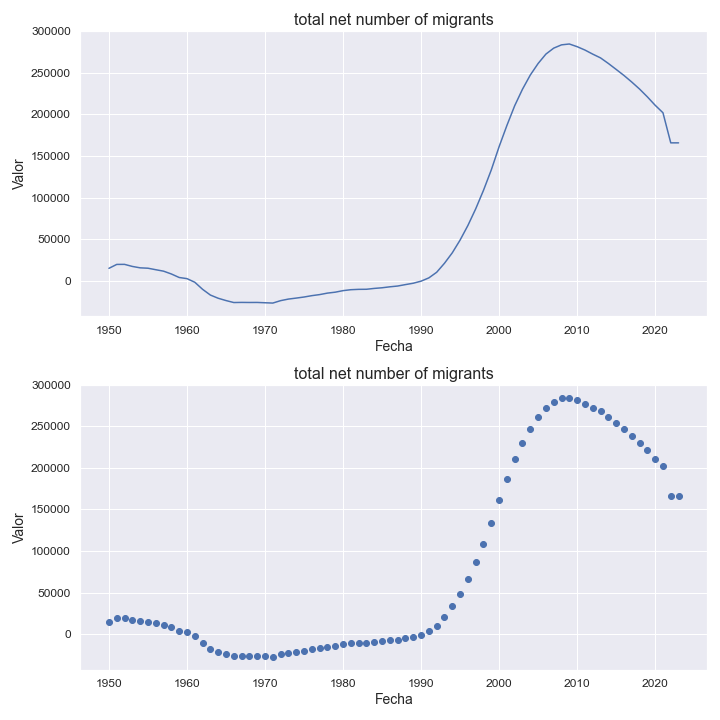

Source data for this figure (header and first rows):
indicatorshortname, locationid, location, iso2, timeid, time, value
total net number of migrants, 826, united kingdom, gb, 1, 1950, 14763
total net number of migrants, 826, united kingdom, gb, 2, 1951, 19460
total net number of migrants, 826, united kingdom, gb, 3, 1952, 19516
total net number of migrants, 826, united kingdom, gb, 4, 1953, 17028
total net number of migrants, 826, united kingdom, gb, 5, 1954, 15343
total net number of migrants, 826, united kingdom, gb, 6, 1955, 14885
total net number of migrants, 826, united kingdom, gb, 7, 1956, 13081
total net number of migrants, 826, united kingdom, gb, 8, 1957, 11333
total net number of migrants, 826, united kingdom, gb, 9, 1958, 7947
total net number of migrants, 826, united kingdom, gb, 10, 1959, 3716
total net number of migrants, 826, united kingdom, gb, 11, 1960, 2344
total net number of migrants, 826, united kingdom, gb, 12, 1961, -1995
total net number of migrants, 826, united kingdom, gb, 13, 1962, -10512
total net number of migrants, 826, united kingdom, gb, 14, 1963, -17416
total net number of migrants, 826, united kingdom, gb, 15, 1964, -21275
total net number of migrants, 826, united kingdom, gb, 16, 1965, -24045
total net number of migrants, 826, united kingdom, gb, 17, 1966, -26429
total net number of migrants, 826, united kingdom, gb, 18, 1967, -26277
total net number of migrants, 826, united kingdom, gb, 19, 1968, -26361
total net number of migrants, 826, united kingdom, gb, 20, 1969, -26316
total net number of migrants, 826, united kingdom, gb, 21, 1970, -26696
total net number of migrants, 826, united kingdom, gb, 22, 1971, -27068
total net number of migrants, 826, united kingdom, gb, 23, 1972, -24157
total net number of migrants, 826, united kingdom, gb, 24, 1973, -22267
total net number of migrants, 826, united kingdom, gb, 25, 1974, -21077
total net number of migrants, 826, united kingdom, gb, 26, 1975, -19790
total net number of migrants, 826, united kingdom, gb, 27, 1976, -18150
total net number of migrants, 826, united kingdom, gb, 28, 1977, -16875
total net number of migrants, 826, united kingdom, gb, 29, 1978, -15087
total net number of migrants, 826, united kingdom, gb, 30, 1979, -13965
total net number of migrants, 826, united kingdom, gb, 31, 1980, -12117
total net number of migrants, 826, united kingdom, gb, 32, 1981, -10985
total net number of migrants, 826, united kingdom, gb, 33, 1982, -10558
total net number of migrants, 826, united kingdom, gb, 34, 1983, -10463
total net number of migrants, 826, united kingdom, gb, 35, 1984, -9430
total net number of migrants, 826, united kingdom, gb, 36, 1985, -8661
total net number of migrants, 826, united kingdom, gb, 37, 1986, -7507
total net number of migrants, 826, united kingdom, gb, 38, 1987, -6563
total net number of migrants, 826, united kingdom, gb, 39, 1988, -4833
total net number of migrants, 826, united kingdom, gb, 40, 1989, -3187
total net number of migrants, 826, united kingdom, gb, 41, 1990, -701.0
total net number of migrants, 826, united kingdom, gb, 42, 1991, 3255
total net number of migrants, 826, united kingdom, gb, 43, 1992, 10003
total net number of migrants, 826, united kingdom, gb, 44, 1993, 20837
total net number of migrants, 826, united kingdom, gb, 45, 1994, 33409
total net number of migrants, 826, united kingdom, gb, 46, 1995, 48732
total net number of migrants, 826, united kingdom, gb, 47, 1996, 66293
total net number of migrants, 826, united kingdom, gb, 48, 1997, 86309
total net number of migrants, 826, united kingdom, gb, 49, 1998, 108637
total net number of migrants, 826, united kingdom, gb, 50, 1999, 133216
total net number of migrants, 826, united kingdom, gb, 51, 2000, 161157
total net number of migrants, 826, united kingdom, gb, 52, 2001, 186701
total net number of migrants, 826, united kingdom, gb, 53, 2002, 210510
total net number of migrants, 826, united kingdom, gb, 54, 2003, 230387
total net number of migrants, 826, united kingdom, gb, 55, 2004, 247447
total net number of migrants, 826, united kingdom, gb, 56, 2005, 261300
total net number of migrants, 826, united kingdom, gb, 57, 2006, 272651
total net number of migrants, 826, united kingdom, gb, 58, 2007, 279808
total net number of migrants, 826, united kingdom, gb, 59, 2008, 283762
total net number of migrants, 826, united kingdom, gb, 60, 2009, 284800
... 14 more rows
